pico-8 play session: mixed d-pad (fixed 12-tick cycle), after a click and taps of 🅾, ❎, 🅾+❎, 🅾 in the second before t = 0

[t = 4 s] mixed d-pad (1.2s cycle ×~3): → ← ↑ ↓ + 🅾/❎ taps, ~4s
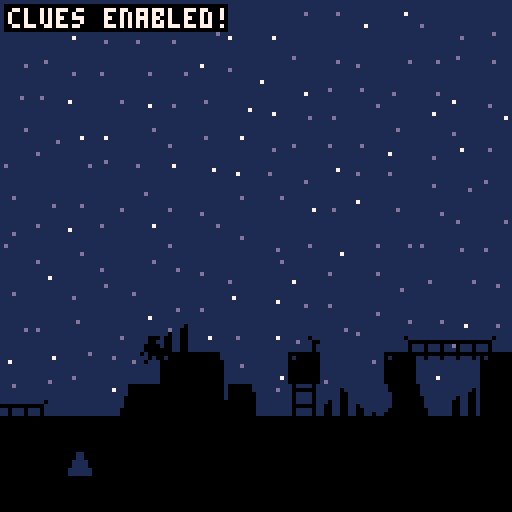
[t = 6 s] mixed d-pad (1.2s cycle ×~5): → ← ↑ ↓ + 🅾/❎ taps, ~6s
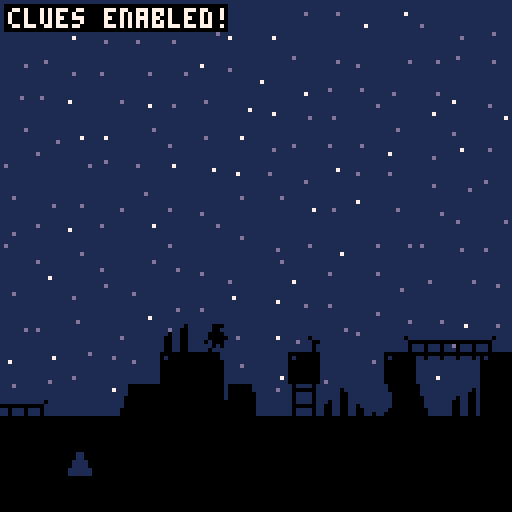
[t = 8 s] mixed d-pad (1.2s cycle ×~6): → ← ↑ ↓ + 🅾/❎ taps, ~8s
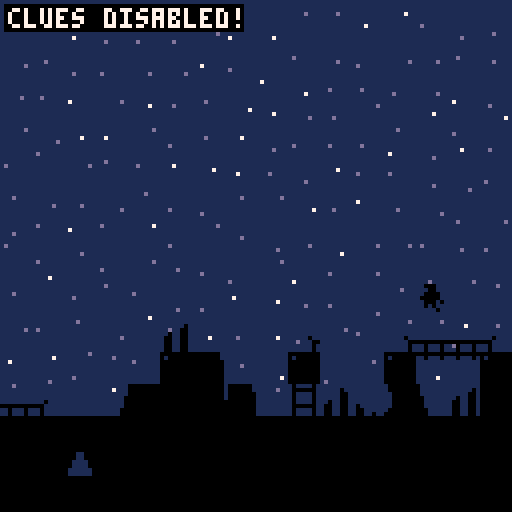

pico-8 cartridge
version 8
__lua__
-- stories at the dawn
-- by yellowafterlife
clues=1
clues_time=0
clues_help=210
clues_btn=0
-- if map rect is all passable
function mcheck(x,y,w,h)
 if(x<0 or x+w>128) return false
 if(y<0 or y+h>64) return false
 for r=flr(y),flr(y+h-0.001) do
  for c=flr(x),flr(x+w-0.001) do
   if(fget(mget(c,r),0))then
    return false
   end
  end
 end
 return true
end
-- creates an object
function onew(x,y,w,h,ox,oy,vx,vy)
 return {
  x=x,y=y,w=w or 1,h=h or 1,
  ox=ox or 0,oy=oy or 0,
  vx=vx or 0,vy=vy or 0}
end
-- if can place obj at xy
function ocheck(o,x,y)
 return mcheck((x-o.ox)/8,(y-o.oy)/8,o.w/8,o.h/8)
end
-- if can place obj at rel xy
function ocr(o,dx,dy)
 return ocheck(o,o.x+dx,o.y+dy)
end
-- draws an object
function odraw(o,s,f)
 if(s==nil) s=o.s
 if(f==nil) f=o.f or false
 spr(s,
  o.x-o.vx,
  o.y-o.vy,
  1,1,f)
end
-- creates a new player
function pnew(x,y)
 return {x=x,y=y,w=4,h=6,
 ox=2,oy=0,vx=4,vy=2,
 t=0,s=1,f=false,v=0,g=0,
 kx=0,kj=false}
end
function pstep(p)
 local d,s
 p.t+=1
 -- gravity and jumping:
 if(ocr(p,0,1))then
  p.v+=0.23
  p.g+=1
 else p.g=0 end
 if(p.kj and p.g<4) p.v=-1.9
 -- horizontal movement:
 d=2 s=p.kx
 p.s=1
 if(s~=0)then
  p.f=s>0
  while(d>0)do
   if(ocr(p,s,0))then
    p.x+=s
    p.s=2+flr(p.t/3)%3
    d-=1
   else d=0 end
  end
 end
 -- vertical movement:
 d=abs(p.v) s=sgn(p.v)
 while(d>0)do
  if(ocr(p,0,s))then
   p.y+=s
   p.s=5
   d-=1
  else
   p.v=0
   d=0
  end
 end
 -- trigger switches:
 d=p.x/8 s=p.y/8
 if(mget(d,s)==8)then
  mset(d,s,9)
  while(d<128)do
   s=0
   while(s<16)do
    if(mget(d,s)==12)then
     mset(d,s,13)
     d=128
     break
    else s+=1 end
   end
   d+=1
  end
 end
end
function p1step(p)
 local s=0
 if(edc>0)then
  p.kx=0
  p.kj=false
 else
  -- poll controls:
  if(btn(0)) s-=1
  if(btn(1)) s+=1
  p.kx=s
  p.kj0=p.kj1
  p.kj1=btn(2) or btn(4)
  p.kj=not p.kj0 and p.kj1
  -- timer:
  if(gtf==0)then
   if(s~=0) gtf=1
  else gtf+=1 end
  gts=flr(gtf/30*100)/100
  -- endings:
  if(cam_r>1)then
   if(p.x<68)then
    -- endings trigger based
    -- on max screen explored:
    if(cam_r<3)then
     edc=1
    elseif(cam_r<5)then
     edc=2
     edt=-60
    else
     edc=3
     edt=-60
    end
    p.s=6
    gtt+=gts
   elseif(p.x>=966)then
    edc=4
    gtt+=gts
   end
  end
  -- trigger camera scrolling:
  s=flr(p1.x/128)
  if(s~=cam_x1/128)then
   if(s>cam_r)then
    cam_r=s
    cbp=cb
    if(s>=3) cb=2
    if(s>=5) cb=13
    if(s>=7)then
     cs0=-1
     cb=15
    end
    skyt=24
   end
   cam_x0=cam_x
   cam_x1=s*128
   cam_xt=0
  end
 end
 pstep(p)
end
-- ai:
function p2step(p)
 local b,dw,kx,kj
 -- current block:
 b=mget(p.x/8,p.y/8)
 -- if it's worth waiting:
 dw=cam_r<flr(p.x/128) or cam_w<7
 --
 kx=1 kj=0
 -- don't walk at endings bydef:
 if(edc>0 and edc<4) kx=0
 -- stop at the end:
 if(p.x>970) kx=0
 -- waiting spots:
 if(dw and b==10)then
  if(p.x%8>=4) then
   kx=0 p.f=false
  end
 elseif(dw and b==11)then
  if(p.x%8>=4) then
   kx=0 p.f=true
  end
 end
 -- jumping:
 if(not ocr(p,0,1) and kx>0)then
  if(not ocr(p,4,0))then
   if(ocr(p,4,-8))then
    -- can jump over.
    kj=1
   else
    -- can't jump over.wait
    kx=0
   end
  elseif(ocr(p,2,1) and ocr(p,2,9))then
   -- no safe drop ahead, jump.
   kj=1
  end
 end
 -- ending 3:
 if(edc==3)then
  if(edt<-30)then
   --
  elseif(edt==-30)then
   p.x=130
   p.y=98
  elseif(p.x>70)then
   kx=-1
  end
 end
 --
 p.kx=kx
 p.kj=kj>0
 pstep(p)
end
--
starx=0
stars={}
for i=1,192 do
 add(stars,{
  x=1+rnd(6)+band(i,15)*8,
  y=1+rnd(6)+shr(i,4)*8,
  z=rnd(5)<1})
end
function _drawstars()
 sx=flr(starx)
 for so in all(stars) do
  local sc=so.z and cs1 or cs0
  if(sc>=0) pset((so.x+sx)%128,so.y,sc)
 end
 -- moon:
 --spr(15,112-cam_x/64,8)
end
--
eds={0,0,0,0}
edp={1,2,13,15}
edc=0
edn=0
function _update()
 local d
 if(btn(5))then
  clues_btn=1
 else
  if(clues_btn>0)then
   clues=1-clues
   clues_time=90
  end
  clues_btn=0
 end
 --
 p1step(p1)
 p2step(p2)
 --
 if(edc>0)then
  -- ending-specific code:
  if(edc==4)then
  
  elseif(edc==3)then
   if(edt>=-30) p1.s=6
   if(edt>=30) p2.s=6
  elseif(edc==2)then
   if(edt>=-30) p1.s=6
   if(edt>=45) p2.s=6
   if(edt==0)then
    cam_x0=cam_x
    cam_x1=flr(p2.x/128)*128
    cam_xt=0
   end
  elseif(edt>30)then
   p1.s=6
   p2.s=6
  end
  -- restarting:
  if(edt>165 and edn<4)then
   if(btn(4) or btn(2))then
    edb=1
   else
    if(edb>0)then
     -- reset doors:
     for y=0,15 do
      for x=0,127 do
       d=mget(x,y)
       if(d==9) mset(x,y,8)
       if(d==13) mset(x,y,12)
      end
     end
     -- show all hints:
     if(edn==1)then
      for y=0,15 do
       for x=0,127 do
        if(mget(x,y)==22)then
         mset(x,y,21)
        end
       end
      end
     end
     -- hide taken hints:
     if(edc<4)then
      d=-16+edc*32
      for y=0,15 do
       for x=d,d+31 do
        if(mget(x,y)==21)then
         mset(x,y,22)
        end
       end
      end
     end
     --
     _reset()
    end
    edb=0
   end
  end
 end
end
-- draws the fancy transition:
function _drawfade(c,t)
 if(t<-9)then
  rectfill(0,0,127,127,c)
  return
 end
 pal(3,c)
 for x=0,15 do
  local i=64+max(0,min(9,x-t))
  for y=0,15 do
   spr(i,x*8,y*8)
  end
 end
end
--
function _draw()
 -- map gray color to black:
 pal(5,0)
 -- handle camera scrolling:
 local cxt,cxp,i,x,y,c,b,w,h,t
 if(cam_xt<1)then
  cam_xt=min(cam_xt+0.03,1)
  cam_w=0
 else cam_w+=1 end
 cxt=-sin(cam_xt/4)
 cxp=cam_x
 cam_x=cam_x0*(1-cxt)+cam_x1*cxt
 starx-=(cam_x-cxp)*0.5
 -- draw the sky:
 if(skyt>-9) skyt-=1
 rectfill(0,0,128,128,cbp)
 _drawfade(cb,skyt)
 _drawstars()
 camera(flr(cam_x),0)
 -- draw shines behind the hints:
 if(clues>0)then
  i=flr((gtf%150)/2)
  if(i<12) then
   for sh in all(shine) do
    spr(80+i,sh.x,sh.y)
   end
  end
 else
  -- no clues, hide these.
  for sh in all(shine) do
   spr(16,sh.x,sh.y)
  end
 end
 -- draw map and players:
 mapdraw(0,0,0,0,128,16)
 odraw(p1)
 odraw(p2)
 -- reset:
 camera()
 pal()
 -- ending ui:
 if(edc>0)then
  edt+=1
  starx-=min(max(0,(edt-15)/30),1)*0.11
  _drawfade(7,110-edt)
  if(edt>=120)then
   -- increment:
   if(edt==180)then
    if(eds[edc]<1)then
     eds[edc]=1
     edn+=1
    else edhint=1 end
   end
   -- times:
   if(edt>=135)then
    y=2
    if(gtt>gts)then
     print("total:"..gtt.."s",2,y,5)
     y+=6
    end
    print("time:"..gts.."s",2,y,5)
   end
   -- sections in the middle:
   y=24
   b=y+64-1
   w=24
   h=64
   t=4
   for k=0,3 do
    x=(128-t*3-w*4)/2+(t+w)*k
    if(eds[k+1]>0)then
     c=7
     pal(5,6)
    else
     c=edp[k+1]
     pal(5,0)
    end
    -- map inside:
    clip(x,y,w,h)
    rectfill(x,y,x+w,y+h,c)
    mapdraw(20+k*32-k,5,x-4,y-4,w/8+1,h/8+1)
    clip()
    -- frame:
    rect(x-1,y-1,x+w,y+h,6)
    -- fade-in:
    pal(3,7)
    for fy=0,h/8-1 do
     for fx=0,w/8-1 do
      i=64+max(min(131-edt+fy+k*4+fx,9),0)
      spr(i,x+fx*8,y+fy*8)
     end
    end
   end
   pal()
   -- status:
   if(edt>=150 and clues>0)then
   print(edn.."/4 stories discovered",
    20,y-8,5)
   end
   -- hints:
   if(edt>=195 and edn<4 and clues>0)then
    x=18 y=96 c=5
    spr(92,x-12,y)
    if(edhint>0)then
     print("hint: signs like this show",x,y-1,c)
     print("you where to turn back.",x,y+5,c)
    elseif(edn>=3 and eds[4]<0)then
     print("hint: the story can change",x,y-1,c)
     print("if you will go forward.",x,y+5,c)
    elseif(edc<4)then
     print("hint: the story can change",x,y-1,c)
     print("depending on when you turn",x,y+5,c)
    else
     print("hint: the story can change",x,y-1,c)
     print("if you return back instead",x,y+5,c)
    end
   end
   -- "the end"/"restart":
   if(edt>=210)then
    if(edn>=4)then
     spr(74,48,112,4,1)
    else
     spr(78,56,112,2,1)
    end
   end
  end
 end
 --
 x=2 y=2 c=7
 if(clues_time>0)then
  rectfill(x-1,y-1,x+58-clues*4,y+5,0)
  print("clues "
   ..(clues>0 and "en" or "dis")
   .."abled!",x,y,c)
  clues_help=0
  clues_time-=1
 elseif(clues_help>0)then
  clues_help-=1
  rectfill(x-1,y-1,x+103,y+23,0)
  print("arrows to move.",x,y,c)
  y+=6
  print("up/z/c to jump.",x,y,c)
  y+=6
  print("press x/v to disable clues",x,y,c)
  y+=6
  print("(more challenging!)",x,y,c)
 end
end
gtt=0--total time (seconds)
function _reset()
 --shining objects:
 shine={}
 for y=0,15 do
  for x=0,127 do
   if(mget(x,y)==21)then
    add(shine,{x=x*8,y=y*8})
   end
  end
 end
 --colors:
 cg=0
 cb=1
 cbp=0
 cs0=13
 cs1=7
 skyt=20
 -- ending-related:
 edc=0--current(1..4)
 edt=0--animation ticks
 edb=0--restart button state
 edhint=0--exocomics.com/373
 --^(when people need a very
 -- obvious hint to proceed)
 -- game time:
 gtf=0--in frames
 gts=0--in seconds
 -- players:
 p1=pnew(64,98)
 p2=pnew(492,24)
 -- camera:
 cam_r=flr(p1.x/128)
 cam_x=cam_r*128
 cam_x0=cam_x
 cam_x1=cam_x
 cam_xt=1
 cam_w=0
end
function _init()
 --hide hints on first run:
 for y=0,15 do
  for x=0,127 do
   if(mget(x,y)==21)then
    mset(x,y,22)
   end
  end
 end
 --
 _reset()
end
__gfx__
000000000000000000000000000000000000000000000000000500000000000000000000000000000000000000000000555555555555555000000000007ddd00
00000000005550000055500000555000005550000055500000055000000000000000000000000000000000000000000055555555000000000000000007ddddd0
00000000000550000005500000055000000550000005500000055000005550000000000000000000000000000000000055555555000000000000000077dddddd
00000000005555000055550000555500005555000055550000555500000550000055000000550000000000000000000055555555000000000000000077dddddd
00000000005555000055550000555500005555000555550000555500000555000057500000555000000000000000000055555555000000000000000077dddddd
000000000055550000555500005555000055550000555050005555000005550000555000005550000555550000055555555555550000000000000000777ddddd
0000000000055000005050000005550000555000005050000005500000055500005550000055500005000500000500055755555500000000000000000777ddd0
00000000000550000050050000050000000050000000050000055000055550500055500000555000050005000005000555555550000000000000000000777700
55555555555555555555555555555555555555555555555555555555000000000000000005555555555555555000000000000000055000000000005500000000
55555555555550055005555555000055555005555555500555555555000000000000000005555555555555555000000000000000055500000000055500000000
55555555555000055000055550055005555005555550550055555555000000000000000005555555555555555000000000000000055500000000055500000000
55555555500000055000000550055005550000555500550055555555000000000000000000555555555555505500000000000005005500000000055000000000
55555555500000055000000550000005550000555000000055555555000000000000000000555555555555505500000000000005005550000000555000000000
55555555555000055000055550055005500000055000000555555555000000000000000000555555555555505500000000000005005550000000555000000000
55555555555550055005555550055005500000055500555555555555000000000000000000055555555555005550000000000055000550000000550000000000
55555555555555555555555555555555555555555550555555555555000000000000000000055555555555005550000000000055000555000005550000000000
00000000000000000000000000000000055555505555555000000000000000000000000000055555555555005550000000000055000555000005550000000000
00000000000000000000000000000050055555505555555000000000000000000000000000005555555550005555000000000555000055000005500000000000
00000000000000000000000000000550055555555555555500000000000000000000000000005555555550005555000000000555000055500055500000000000
00000000000000000000000000500550055555555555555500000000000000000000000000005555555550005555000000000555000055500055500000000000
00000000000000000000000005500550555555555555555500000500000000000005000000000555555500005555500000005555000005500055000000000000
05000000000000000000000005500550555555555555555500000055555555555550000000000555555500005555500000005555000005550555000000000000
05500000000000000000000005500550555555555555555500000050005000500050000000000555555500005555500000005555000005550555000000000000
05500500000000000000000005500550555555555555555500000050005000500050000000000055555000005555550000055555000000550550000000000000
05500550000000000000000055555555555555550555555505000050555555555000000000000055555000005555550000055555000000000000000000000000
05500550050000000000050050555555555555050555555505555550005000500000000000000055555000005555550000055555000000000000000000000000
05500550055000000000055055555555555555550055555505000050000000000000000000000005550000005555555000555555000000000000000000000000
05500550055005000000055055555555555555550055555505000050000000000000000000000005550000005555555000555555000000000000000000000000
05500550055005500050055055555555555555550055555505000050000000000000000000000005550000005555555000555555000000000000000000000000
05500550055005500550055055555555555555550055555505555550000000000000000000000000500000005555555505555555000000000000000000000000
05500550055005500550055055555555555555550555555505000050000000000000000000000000500000005555555505555555000000000000000000000000
05500550055005500550055055555555555555555555555505000050000000000000000000000000500000005555555505555555000000000000000000000000
00000000000000000000000000000000000030000003330000333330033333333333333333333333000000000000000000000000000000000055000000005500
00000000000000000000000000003000000333000033333003333333333333333333333333333333005550505055500005550550055000000050000550000500
00000000000000000000300000033300003333300333333333333333333333333333333333333333000500505050000005000505050500000050000550000500
00000000000030000003330000333330033333333333333333333333333333333333333333333333000500555055000005500505050500000050005555000500
00000000000000000000300000033300003333300333333333333333333333333333333333333333000500505050000005000505050500000050005555000500
00000000000000000000000000003000000333000033333003333333333333333333333333333333000500505055500005550505055005000050055555500500
00000000000000000000000000000000000030000003330000333330033333333333333333333333000000000000000000000000000000000050055555500500
00000000000000000000000000000000000000000000300000033300003333300333333333333333000000000000000000000000000000000055000000005500
00000000000000000000000700000077000007770000777000077700007770000777000077700000770000007000000000000000000000000000000000000000
00000000000000000000000700000077000007770000777000077700007770000777000077700000770000007000000000000550000000000000000000000000
00000000000000070000007700000777000077700007770000777000077700007770000077000000700000000000000000050055000000000000000000000000
00000000000000070000007700000777000077700007770000777000077700007770000077000000700000000000000000550055000000000000000000000000
00000000000000070000007700000777000077700007770000777000077700007770000077000000700000000000000005555555000000000000000000000000
00000007000000770000077700007770000777000077700007770000777000007700000070000000000000000000000005555550000000000000000000000000
00000007000000770000077700007770000777000077700007770000777000007700000070000000000000000000000000550000000000000000000000000000
00000007000000770000077700007770000777000077700007770000777000007700000070000000000000000000000000050000000000000000000000000000
00000000000000000000000000000000000000000000000000000000000000000000000000000000000000000000000000000000000000000000000000000000
00000000000000000000000000000000000000000000000000000000000000000000000000000000000000000000000000000000000000000000000000000000
00000000000000000000000000000000000000000000000000000000000000000000000000000000000000000000000000000000000000000000000000000000
00000000000000000000000000000000000000000000000000000000000000000000000000000000000000000000000000000000000000000000000000000000
00000000000000000000000000000000000000000000000000000000000000000000000000000000000000000000000000000000000000000000000000000000
00000000000000000000000000000000000000000000000000000000000000000000000000000000000000000000000000000000000000000000000000000000
00000000000000000000000000000000000000000000000000000000000000000000000000000000000000000000000000000000000000000000000000000000
00000000000000000000000000000000000000000000000000000000000000000000000000000000000000000000000000000000000000000000000000000000
00000000000000000000000000000000000000000000000000000000000000000000000000000000000000000000000000000000000000000000000000000000
00000000000000000000000000000000000000000000000000000000000000000000000000000000000000000000000000000000000000000000000000000000
00000000000000000000000000000000000000000000000000000000000000000000000000000000000000000000000000000000000000000000000000000000
00000000000000000000000000000000000000000000000000000000000000000000000000000000000000000000000000000000000000000000000000000000
00000000000000000000000000000000000000000000000000000000000000000000000000000000000000000000000000000000000000000000000000000000
00000000000000000000000000000000000000000000000000000000000000000000000000000000000000000000000000000000000000000000000000000000
00000000000000000000000000000000000000000000000000000000000000000000000000000000000000000000000000000000000000000000000000000000
00000000000000000000000000000000000000000000000000000000000000000000000000000000000000000000000000000000000000000000000000000000
00000000000000000000000000000000000000000000000000000000000000000000000000000000000000000000000000000000000000000000000000000000
00000000000000000000000000000000000000000000000000000000000000000000000000000000000000000000000000000000000000000000000000000000
00000000000000000000000000000000000000000000000000000000000000000000000000000000000000000000000000000000000000000000000000000000
00000000000000000000000000000000000000000000000000000000000000000000000000000000000000000000000000000000000000000000000000000000
00000000000000000000000000000000000000000000000000000000000000000000000000000000000000000000000000000000000000000000000000000000
00000000000000000000000000000000000000000000000000000000000000000000000000000000000000000000000000000000000000000000000000000000
00000000000000000000000000000000000000000000000000000000000000000000000000000000000000000000000000000000000000000000000000000000
00000000000000000000000000000000000000000000000000000000000000000000000000000000000000000000000000000000000000000000000000000000
00000000000000000000000000000000000000000000000000000000000000000000000000000000000000000000000000000000000000000000000000000000
00000000000000000000000000000000000000000000000000000000000000000000000000000000000000000000000000000000000000000000000000000000
00000000000000000000000000000000000000000000000000000000000000000000000000000000000000000000000000000000000000000000000000000000
00000000000000000000000000000000000000000000000000000000000000000000000000000000000000000000000000000000000000000000000000000000
00000000000000000000000000000000000000000000000000000000000000000000000000000000000000000000000000000000000000000000000000000000
00000000000000000000000000000000000000000000000000000000000000000000000000000000000000000000000000000000000000000000000000000000
00000000000000000000000000000000000000000000000000000000000000000000000000000000000000000000000000000000000000000000000000000000
00000000000000000000000000000000000000000000000000000000000000000000000000000000000000000000000000000000000000000000000000000000
00000000000000000000000000000000000000000000000000000000000000000000000000000000000000000000000000000000000000000000000000000000
00000000000000000000000000000000000000000000000000000000000000000000000000000000000000000000000000000000000000000000000000000000
00000000000000000000000000000000000000000000000000000000000000000000000000000000000000000000000000000000000000000000000000000000
00000000000000000000000000000000000000000000000000000000000000000000000000000000000000000000000000000000000000000000000000000000
00000000000000000000000000000000000000000000000000000000000000000000000000000000000000000000000000000000000000000000000000000000
00000000000000000000000000000000000000000000000000000000000000000000000000000000000000000000000000000000000000000000000000000000
00000000000000000000000000000000000000000000000000000000000000000000000000000000000000000000000000000000000000000000000000000000
00000000000000000000000000000000000000000000000000000000000000000000000000000000000000000000000000000000000000000000000000000000
00000000000000000000000000000000000000000000000000000000000000000000000000000000000000000000000000000000000000000000000000000000
00000000000000000000000000000000000000000000000000000000000000000000000000000000000000000000000000000000000000000000000000000000
00000000000000000000000000000000000000000000000000000000000000000000000000000000000000000000000000000000000000000000000000000000
00000000000000000000000000000000000000000000000000000000000000000000000000000000000000000000000000000000000000000000000000000000
00000000000000000000000000000000000000000000000000000000000000000000000000000000000000000000000000000000000000000000000000000000
00000000000000000000000000000000000000000000000000000000000000000000000000000000000000000000000000000000000000000000000000000000
00000000000000000000000000000000000000000000000000000000000000000000000000000000000000000000000000000000000000000000000000000000
00000000000000000000000000000000000000000000000000000000000000000000000000000000000000000000000000000000000000000000000000000000
00000000000000000000000000000000000000000000000000000000000000000000000000000000000000000000000000000000000000000000000000000000
00000000000000000000000000000000000000000000000000000000000000000000000000000000000000000000000000000000000000000000000000000000
00000000000000000000000000000000000000000000000000000000000000000000000000000000000000000000000000000000000000000000000000000000
00000000000000000000000000000000000000000000000000000000000000000000000000000000000000000000000000000000000000000000000000000000
00000000000000000000000000000000000000000000000000000000000000000000000000000000000000000000000000000000000000000000000000000000
00000000000000000000000000000000000000000000000000000000000000000000000000000000000000000000000000000000000000000000000000000000
00000000000000000000000000000000000000000000000000000000000000000000000000000000000000000000000000000000000000000000000000000000
00000000000000000000000000000000000000000000000000000000000000000000000000000000000000000000000000000000000000000000000000000000
00000000000000000000000000000000000000000000000000000000000000000000000000000000000000000000000000000000000000000000000000000000
00000000000000000000000000000000000000000000000000000000000000000000000000000000000000000000000000000000000000000000000000000000
00000000000000000000000000000000000000000000000000000000000000000000000000000000000000000000000000000000000000000000000000000000
00000000000000000000000000000000000000000000000000000000000000000000000000000000000000000000000000000000000000000000000000000000
00000000000000000000000000000000000000000000000000000000000000000000000000000000000000000000000000000000000000000000000000000000
00000000000000000000000000000000000000000000000000000000000000000000000000000000000000000000000000000000000000000000000000000000
00000000000000000000000000000000000000000000000000000000000000000000000000000000000000000000000000000000000000000000000000000000
00000000000000000000000000000000000000000000000000000000000000000000000000000000000000000000000000000000000000000000000000000000
00000000000000000000000000000000000000000000000000000000000000000000000000000000000000000000000000000000000000000000000000000000
00000000000000000000000000000000000000000000000000000000000000000000000000000000000000000000000000000000000000000000000000000000
00000000000000000000000000000000000000000000000000000000000000000000000000000000000000000000000000000000000000000000000000000000
00000000000000000000000000000000000000000000000000000000000000000000000000000000000000000000000000000000000000000000000000000000
00000000000000000000000000000000000000000000000000000000000000000000000000000000000000000000000000000000000000000000000000000000
00000000000000000000000000000000000000000000000000000000000000000000000000000000000000000000000000000000000000000000000000000000
00000000000000000000000000000000000000000000000000000000000000000000000000000000000000000000000000000000000000000000000000000000
00000000000000000000000000000000000000000000000000000000000000000000000000000000000000000000000000000000000000000000000000000000
00000000000000000000000000000000000000000000000000000000000000000000000000000000000000000000000000000000000000000000000000000000
00000000000000000000000000000000000000000000000000000000000000000000000000000000000000000000000000000000000000000000000000000000
00000000000000000000000000000000000000000000000000000000000000000000000000000000000000000000000000000000000000000000000000000000
00000000000000000000000000000000000000000000000000000000000000000000000000000000000000000000000000000000000000000000000000000000
00000000000000000000000000000000000000000000000000000000000000000000000000000000000000000000000000000000000000000000000000000000
00000000000000000000000000000000000000000000000000000000000000000000000000000000000000000000000000000000000000000000000000000000
00000000000000000000000000000000000000000000000000000000000000000000000000000000000000000000000000000000000000000000000000000000
00000000000000000000000000000000000000000000000000000000000000000000000000000000000000000000000000000000000000000000000000000000
__gff__
0000000000000000000000000100000001010101010101000001010000000000000000000101000000000000000000000000000101010001000000010100000000000000000000000000000000000000000000000000000000000000000000000000000000000000000000000000000000000000000000000000000000000000
0000000000000000000000000000000000000000000000000000000000000000000000000000000000000000000000000000000000000000000000000000000000000000000000000000000000000000000000000000000000000000000000000000000000000000000000000000000000000000000000000000000000000000
__map__
000000000000000000000000000000000000000000000000000000000000000000000000000000000000000000000000000000000000003c2a0000000000000000000000000000000000262728000000000000000000000000000000000000000000000000000000000000000000000000000000000000000000000000000000
0000000000000000000000000000000000000000000000000000000000000000000000000000202627272727272728000000320000001c101a000000000000000000000000000000000039103b0000003100000000000000000000000000000000000000000000000000000000002c1a00000000000000000000000000000000
000000000000000000000000000000000000000000000000000000000000000000000000321c101a37373737373733101010103b00001e1c1a0000000000000000000000000000000000002e391010101a0000000a0000000800000000001c10101010101010103a0000000000002e2e00000000000000000000000000000000
000000000000000000000000000000000000000000000000000000000000000000000000191a002e00000000000019101000391b00003c1a00000000000b00000000000000000b001c1010101b2e00002e0000001910101010103a0000001e000000000000101e0000000000001c3a3400000000000000000000000000000000
000000000000000000000000000000000000000000000000000000000000000000191b00002e1c3a2600000000002910100000193b1c3a2e0000000039101b000000003c10101a001e002e0019101010102a00001e000000001e00003c10101b2627270a000c2e0800001c1010101b0c00000000000000000000000000000000
000000000000000000000000000000000000000000000000000000000000000000393b001c1a3c101a00002800003910103b002d001e1c3a0000000000191010101a1c3a1e002e002e1c3a00001c3a00000000003c101010102a0000000000191a3737191010101a00001e002e0019101b000000000000000000000000000000
00000000000000000000000000000000000000000000000000000000000000000000293b1e1c3a00000000340000321910101a391b3c1a0000000000002e1c3a002e1e002e1c3a1c3a1e0000001e00000000001c3a0000001c3a00000000000000000000001e00000000341c3a003c10101b0000000000000000000000000000
000000000000000000000000000000000000000000000000000000000000000000000019101a000000002736000019101000002319103a00000000003c101a001c3a2e1c3a3c101a002e0000002e00000000001e000000001e0000000000000000000000082e0000001c0c1e001c33102a191b00000000000000000000000000
000000000000000000000000000000000000000000000000000000000000000000000029102a0000281c10101a00291010001c1a2d391b000000001c3a1e00003c10101a00000000393b31001c3a23000000002e0000001c331b0000000000000000001c103a00001910101a002c10103a2e191b000000000000000000000000
0000000000000000000000000000000000000000000000000000000000000000000000391b1d0000191010102a003910103b002e391b1d000000001e002e0000001e0000000000000019101b39101a0000001c3a0000001e101d0000000000003c1a001e1e0000000019102a002e08001c3a2e0000000000000b000000000000
0000000000000000000000000000000000000000002300000026000026272728000000191034000029103a1c3a0000101010103a001d2d272728002e1c3a0000002e002600000028001e29101b1d2d0000001e000000002e0c2d0000262727282e2e003c1a002300002e191b1c101a3c101010101010101010101b0000000000
2500000000000000000000000000000000000000003325000033000033373733101b0029101a2000391b1c103b002310101a1e001c10343737331c10101b00003c3a1c101b000033002e1e291a2d2c10103b2e00001c101010101b00333737101010103a2e1c101b1c3a3c1a1e311c10101010101010101010103b0000000000
101b00003200000000000031000026272728001c1010102400363220351b231010101b391b2d301c10101010101b241010103b1c1010101b32363c10103b20001e003c10101b23361c103b202e2c101010102b233c1010101010101b36242310101010101010103b1e1c10101010101010101010101010101010101010101010
1010101010101010101010101010101010101010101010101010101010101010101010101010101010101010101010101010101010101010101010101010101010101010101010101010101010101010101010101010101010101010101010101010101010101010101010101010101010101010101010101010101010101010
1010101010101011121010101010101010101410101010101010101010101010101010101510101010101010101010101010101010101015101010101010101010101010101010101010101010101010101010101010151010101010101010101010101010101010101010101010101010101010101010101010101010101010
1010101010101010101010101010101010101010101010101010101010101010101010101010101010101010101010101010101010101010101010101010101010101010101010101010101010101010101010101010101010101010101010101010101010101010101010101010101010101010101010101010101010101010
0000000000000000000000000000000000000000000000000000000000000000000000000000000000000000000000000000000000000000000000000000000000000000000000000000000000000000000000000000000000000000000000000000000000000000000000000000000000000000000000000000000000000000
0000000000000000000000000000000000000000000000000000000000000000000000000000000000000000000000000000000000000000000000000000000000000000000000000000000000000000000000000000000000000000000000000000000000000000000000000000000000000000000000000000000000000000
0000000000000000000000000000000000000000000000000000000000000000000000000000000000000000000000000000000000000000000000000000000000000000000000000000000000000000000000000000000000000000000000000000000000000000000000000000000000000000000000000000000000000000
0000000000000000000000000000000000000000000000000000000000000000000000000000000000000000000000000000000000000000000000000000000000000000000000000000000000000000000000000000000000000000000000000000000000000000000000000000000000000000000000000000000000000000
0000000000000000000000000000000000000000000000000000000000000000000000000000000000000000000000000000000000000000000000000000000000000000000000000000000000000000000000000000000000000000000000000000000000000000000000000000000000000000000000000000000000000000
0000000000000000000000000000000000000000000000000000000000000000000000000000000000000000000000000000000000000000000000000000000000000000000000000000000000000000000000000000000000000000000000000000000000000000000000000000000000000000000000000000000000000000
0000000000000000000000000000000000000000000000000000000000000000000000000000000000000000000000000000000000000000000000000000000000000000000000000000000000000000000000000000000000000000000000000000000000000000000000000000000000000000000000000000000000000000
0000000000000000000000000000000000000000000000000000000000000000000000000000000000000000000000000000000000000000000000000000000000000000000000000000000000000000000000000000000000000000000000000000000000000000000000000000000000000000000000000000000000000000
0000000000000000000000000000000000000000000000000000000000000000000000000000000000000000000000000000000000000000000000000000000000000000000000000000000000000000000000000000000000000000000000000000000000000000000000000000000000000000000000000000000000000000
0000000000000000000000000000000000000000000000000000000000000000000000000000000000000000000000000000000000000000000000000000000000000000000000000000000000000000000000000000000000000000000000000000000000000000000000000000000000000000000000000000000000000000
0000000000000000000000000000000000000000000000000000000000000000000000000000000000000000000000000000000000000000000000000000000000000000000000000000000000000000000000000000000000000000000000000000000000000000000000000000000000000000000000000000000000000000
0000000000000000000000000000000000000000000000000000000000000000000000000000000000000000000000000000000000000000000000000000000000000000000000000000000000000000000000000000000000000000000000000000000000000000000000000000000000000000000000000000000000000000
0000000000000000000000000000000000000000000000000000000000000000000000000000000000000000000000000000000000000000000000000000000000000000000000000000000000000000000000000000000000000000000000000000000000000000000000000000000000000000000000000000000000000000
0000000000000000000000000000000000000000000000000000000000000000000000000000000000000000000000000000000000000000000000000000000000000000000000000000000000000000000000000000000000000000000000000000000000000000000000000000000000000000000000000000000000000000
0000000000000000000000000000000000000000000000000000000000000000000000000000000000000000000000000000000000000000000000000000000000000000000000000000000000000000000000000000000000000000000000000000000000000000000000000000000000000000000000000000000000000000
1010101010101010101010101010101000000000000000000000000000000000000000000000000000000000000000000000000000000000000000000000000000000000000000000000000000000000000000000000000000000000000000000000000000000000000000000000000000000000000000000000000000000000
